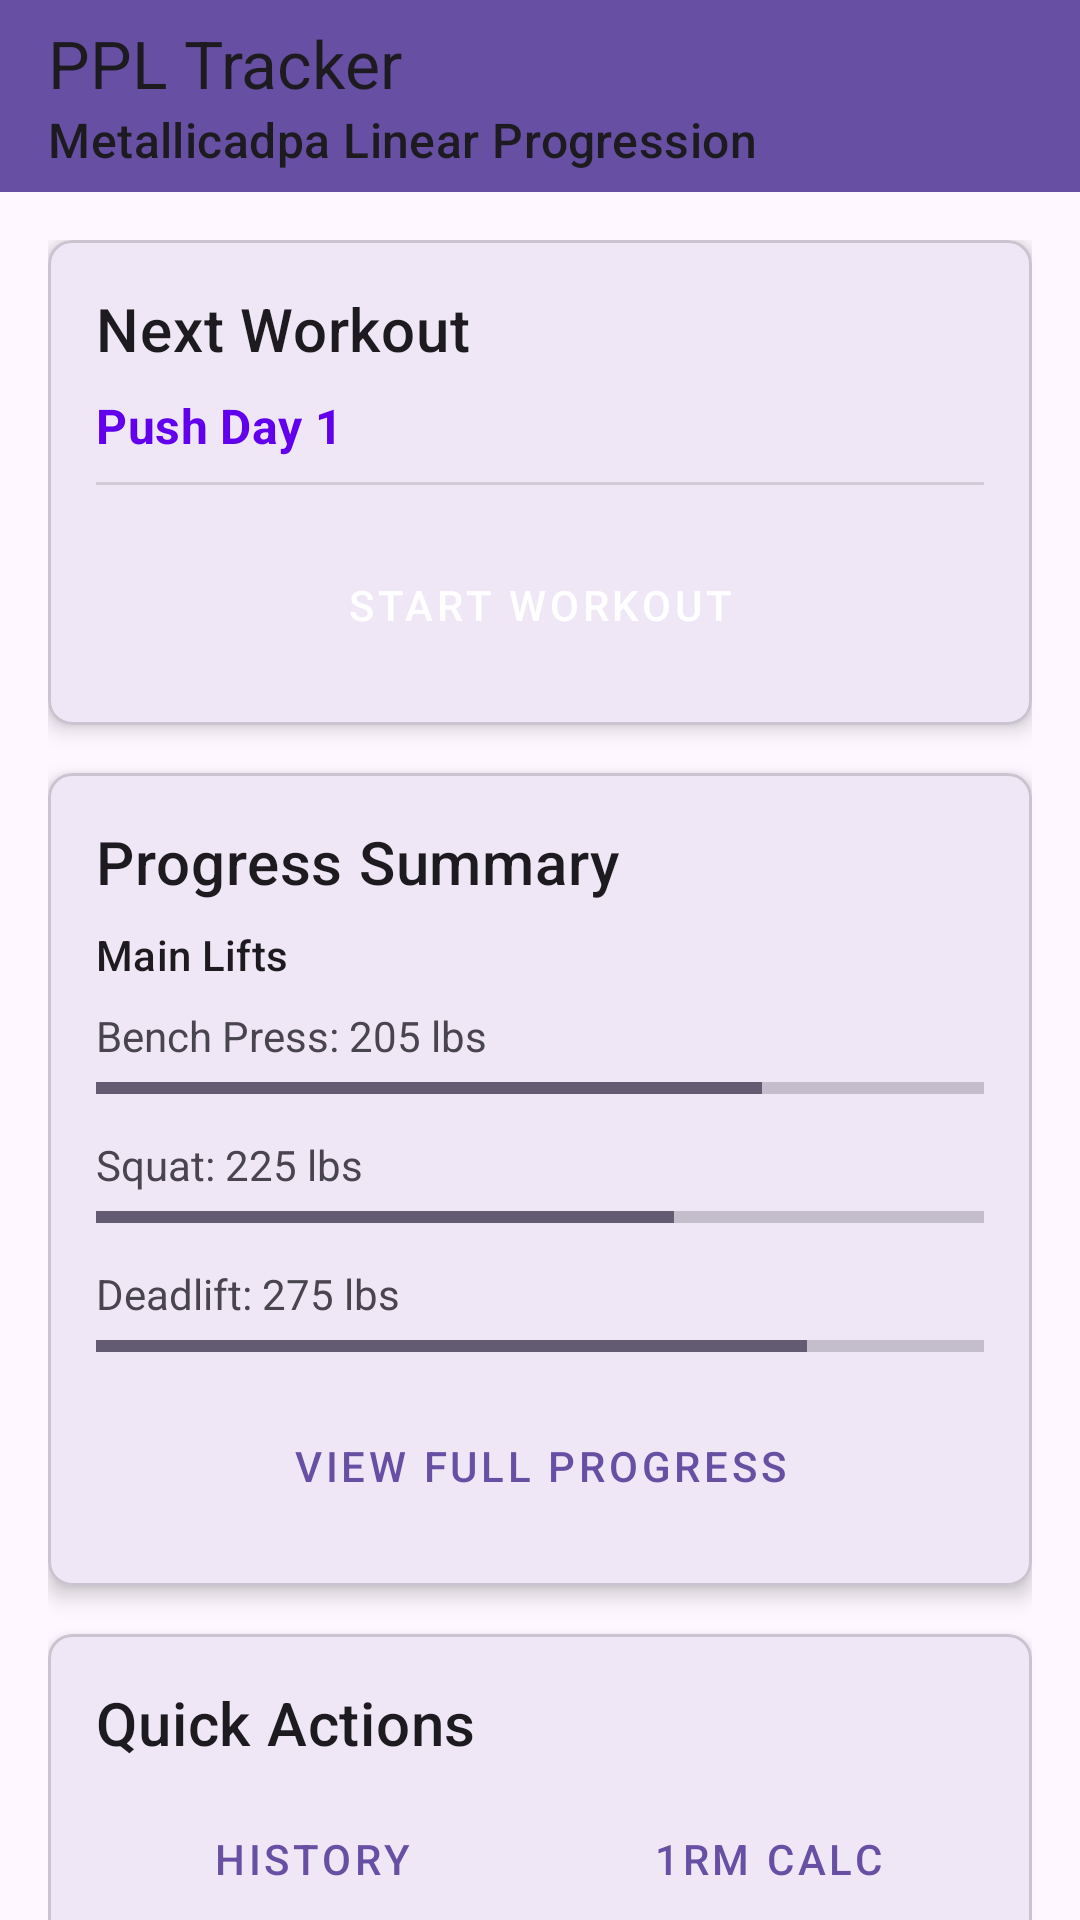

Produce the Android XML layout that renders to this screen, including the resource entries it uses.
<!-- AndroidManifest.xml: application theme Theme.PPLTracker -->
<!-- res/layout/activity_main.xml -->
<?xml version="1.0" encoding="utf-8"?>
<androidx.coordinatorlayout.widget.CoordinatorLayout
    xmlns:android="http://schemas.android.com/apk/res/android"
    xmlns:app="http://schemas.android.com/apk/res-auto"
    xmlns:tools="http://schemas.android.com/tools"
    android:layout_width="match_parent"
    android:layout_height="match_parent"
    android:fitsSystemWindows="true"
    tools:context=".activities.MainActivity">

    <com.google.android.material.appbar.AppBarLayout
        android:layout_width="match_parent"
        android:layout_height="wrap_content"
        android:fitsSystemWindows="true">

        <com.google.android.material.appbar.MaterialToolbar
            android:id="@+id/toolbar"
            android:layout_width="match_parent"
            android:layout_height="?attr/actionBarSize"
            app:title="PPL Tracker"
            app:subtitle="Metallicadpa Linear Progression"
            android:background="?attr/colorPrimary" />

    </com.google.android.material.appbar.AppBarLayout>

    <androidx.core.widget.NestedScrollView
        android:layout_width="match_parent"
        android:layout_height="match_parent"
        app:layout_behavior="@string/appbar_scrolling_view_behavior">

        <LinearLayout
            android:layout_width="match_parent"
            android:layout_height="wrap_content"
            android:orientation="vertical"
            android:padding="16dp">

            
            <com.google.android.material.card.MaterialCardView
                android:id="@+id/card_next_workout"
                android:layout_width="match_parent"
                android:layout_height="wrap_content"
                android:layout_marginBottom="16dp"
                app:cardCornerRadius="8dp"
                app:cardElevation="4dp">

                <LinearLayout
                    android:layout_width="match_parent"
                    android:layout_height="wrap_content"
                    android:orientation="vertical"
                    android:padding="16dp">

                    <TextView
                        android:layout_width="match_parent"
                        android:layout_height="wrap_content"
                        android:text="Next Workout"
                        android:textAppearance="?attr/textAppearanceHeadline6" />

                    <TextView
                        android:id="@+id/text_workout_name"
                        android:layout_width="match_parent"
                        android:layout_height="wrap_content"
                        android:text="Push Day 1"
                        android:textAppearance="?attr/textAppearanceSubtitle1"
                        android:textStyle="bold"
                        android:textColor="@color/design_default_color_primary"
                        android:layout_marginTop="8dp" />

                    <View
                        android:layout_width="match_parent"
                        android:layout_height="1dp"
                        android:background="?android:attr/listDivider"
                        android:layout_marginTop="8dp"
                        android:layout_marginBottom="8dp" />

                    <androidx.recyclerview.widget.RecyclerView
                        android:id="@+id/recycler_next_exercises"
                        android:layout_width="match_parent"
                        android:layout_height="wrap_content"
                        android:nestedScrollingEnabled="false" />

                    <Button
                        android:id="@+id/button_start_workout"
                        android:layout_width="match_parent"
                        android:layout_height="wrap_content"
                        android:text="START WORKOUT"
                        android:layout_marginTop="8dp"
                        style="@style/Widget.MaterialComponents.Button" />
                </LinearLayout>
            </com.google.android.material.card.MaterialCardView>

            
            <com.google.android.material.card.MaterialCardView
                android:id="@+id/card_progress"
                android:layout_width="match_parent"
                android:layout_height="wrap_content"
                android:layout_marginBottom="16dp"
                app:cardCornerRadius="8dp"
                app:cardElevation="4dp">

                <LinearLayout
                    android:layout_width="match_parent"
                    android:layout_height="wrap_content"
                    android:orientation="vertical"
                    android:padding="16dp">

                    <TextView
                        android:layout_width="match_parent"
                        android:layout_height="wrap_content"
                        android:text="Progress Summary"
                        android:textAppearance="?attr/textAppearanceHeadline6" />

                    <TextView
                        android:layout_width="match_parent"
                        android:layout_height="wrap_content"
                        android:text="Main Lifts"
                        android:textAppearance="?attr/textAppearanceSubtitle2"
                        android:layout_marginTop="8dp" />

                    
                    <LinearLayout
                        android:layout_width="match_parent"
                        android:layout_height="wrap_content"
                        android:orientation="vertical"
                        android:layout_marginTop="8dp">

                        
                        <TextView
                            android:layout_width="match_parent"
                            android:layout_height="wrap_content"
                            android:text="Bench Press: 205 lbs" />

                        <ProgressBar
                            android:id="@+id/progress_bench"
                            style="@style/Widget.AppCompat.ProgressBar.Horizontal"
                            android:layout_width="match_parent"
                            android:layout_height="wrap_content"
                            android:progress="75"
                            android:layout_marginBottom="8dp"/>

                        
                        <TextView
                            android:layout_width="match_parent"
                            android:layout_height="wrap_content"
                            android:text="Squat: 225 lbs" />

                        <ProgressBar
                            android:id="@+id/progress_squat"
                            style="@style/Widget.AppCompat.ProgressBar.Horizontal"
                            android:layout_width="match_parent"
                            android:layout_height="wrap_content"
                            android:progress="65"
                            android:layout_marginBottom="8dp"/>

                        
                        <TextView
                            android:layout_width="match_parent"
                            android:layout_height="wrap_content"
                            android:text="Deadlift: 275 lbs" />

                        <ProgressBar
                            android:id="@+id/progress_deadlift"
                            style="@style/Widget.AppCompat.ProgressBar.Horizontal"
                            android:layout_width="match_parent"
                            android:layout_height="wrap_content"
                            android:progress="80" />
                    </LinearLayout>

                    <Button
                        android:id="@+id/button_view_progress"
                        android:layout_width="match_parent"
                        android:layout_height="wrap_content"
                        android:text="VIEW FULL PROGRESS"
                        android:layout_marginTop="8dp"
                        style="@style/Widget.MaterialComponents.Button.OutlinedButton" />
                </LinearLayout>
            </com.google.android.material.card.MaterialCardView>

            
            <com.google.android.material.card.MaterialCardView
                android:id="@+id/card_actions"
                android:layout_width="match_parent"
                android:layout_height="wrap_content"
                app:cardCornerRadius="8dp"
                app:cardElevation="4dp">

                <LinearLayout
                    android:layout_width="match_parent"
                    android:layout_height="wrap_content"
                    android:orientation="vertical"
                    android:padding="16dp">

                    <TextView
                        android:layout_width="match_parent"
                        android:layout_height="wrap_content"
                        android:text="Quick Actions"
                        android:textAppearance="?attr/textAppearanceHeadline6" />

                    <LinearLayout
                        android:layout_width="match_parent"
                        android:layout_height="wrap_content"
                        android:orientation="horizontal"
                        android:layout_marginTop="8dp">

                        <Button
                            android:id="@+id/button_history"
                            android:layout_width="0dp"
                            android:layout_height="wrap_content"
                            android:layout_weight="1"
                            android:text="HISTORY"
                            android:layout_marginEnd="4dp"
                            style="@style/Widget.MaterialComponents.Button.OutlinedButton" />

                        <Button
                            android:id="@+id/button_1rm"
                            android:layout_width="0dp"
                            android:layout_height="wrap_content"
                            android:layout_weight="1"
                            android:text="1RM CALC"
                            android:layout_marginStart="4dp"
                            style="@style/Widget.MaterialComponents.Button.OutlinedButton" />
                    </LinearLayout>

                    <LinearLayout
                        android:layout_width="match_parent"
                        android:layout_height="wrap_content"
                        android:orientation="horizontal"
                        android:layout_marginTop="8dp">

                        <Button
                            android:id="@+id/button_settings"
                            android:layout_width="0dp"
                            android:layout_height="wrap_content"
                            android:layout_weight="1"
                            android:text="SETTINGS"
                            android:layout_marginEnd="4dp"
                            style="@style/Widget.MaterialComponents.Button.OutlinedButton" />

                        <Button
                            android:id="@+id/button_edit_program"
                            android:layout_width="0dp"
                            android:layout_height="wrap_content"
                            android:layout_weight="1"
                            android:text="EDIT PROGRAM"
                            android:layout_marginStart="4dp"
                            style="@style/Widget.MaterialComponents.Button.OutlinedButton" />
                    </LinearLayout>
                </LinearLayout>
            </com.google.android.material.card.MaterialCardView>
        </LinearLayout>
    </androidx.core.widget.NestedScrollView>
</androidx.coordinatorlayout.widget.CoordinatorLayout>
<!-- resources referenced by this layout -->
<resources>
  <style name="Theme.PPLTracker" parent="Base.Theme.PPLTracker" />
  <style name="Base.Theme.PPLTracker" parent="Theme.Material3.DayNight.NoActionBar">
          
          
      </style>
</resources>
